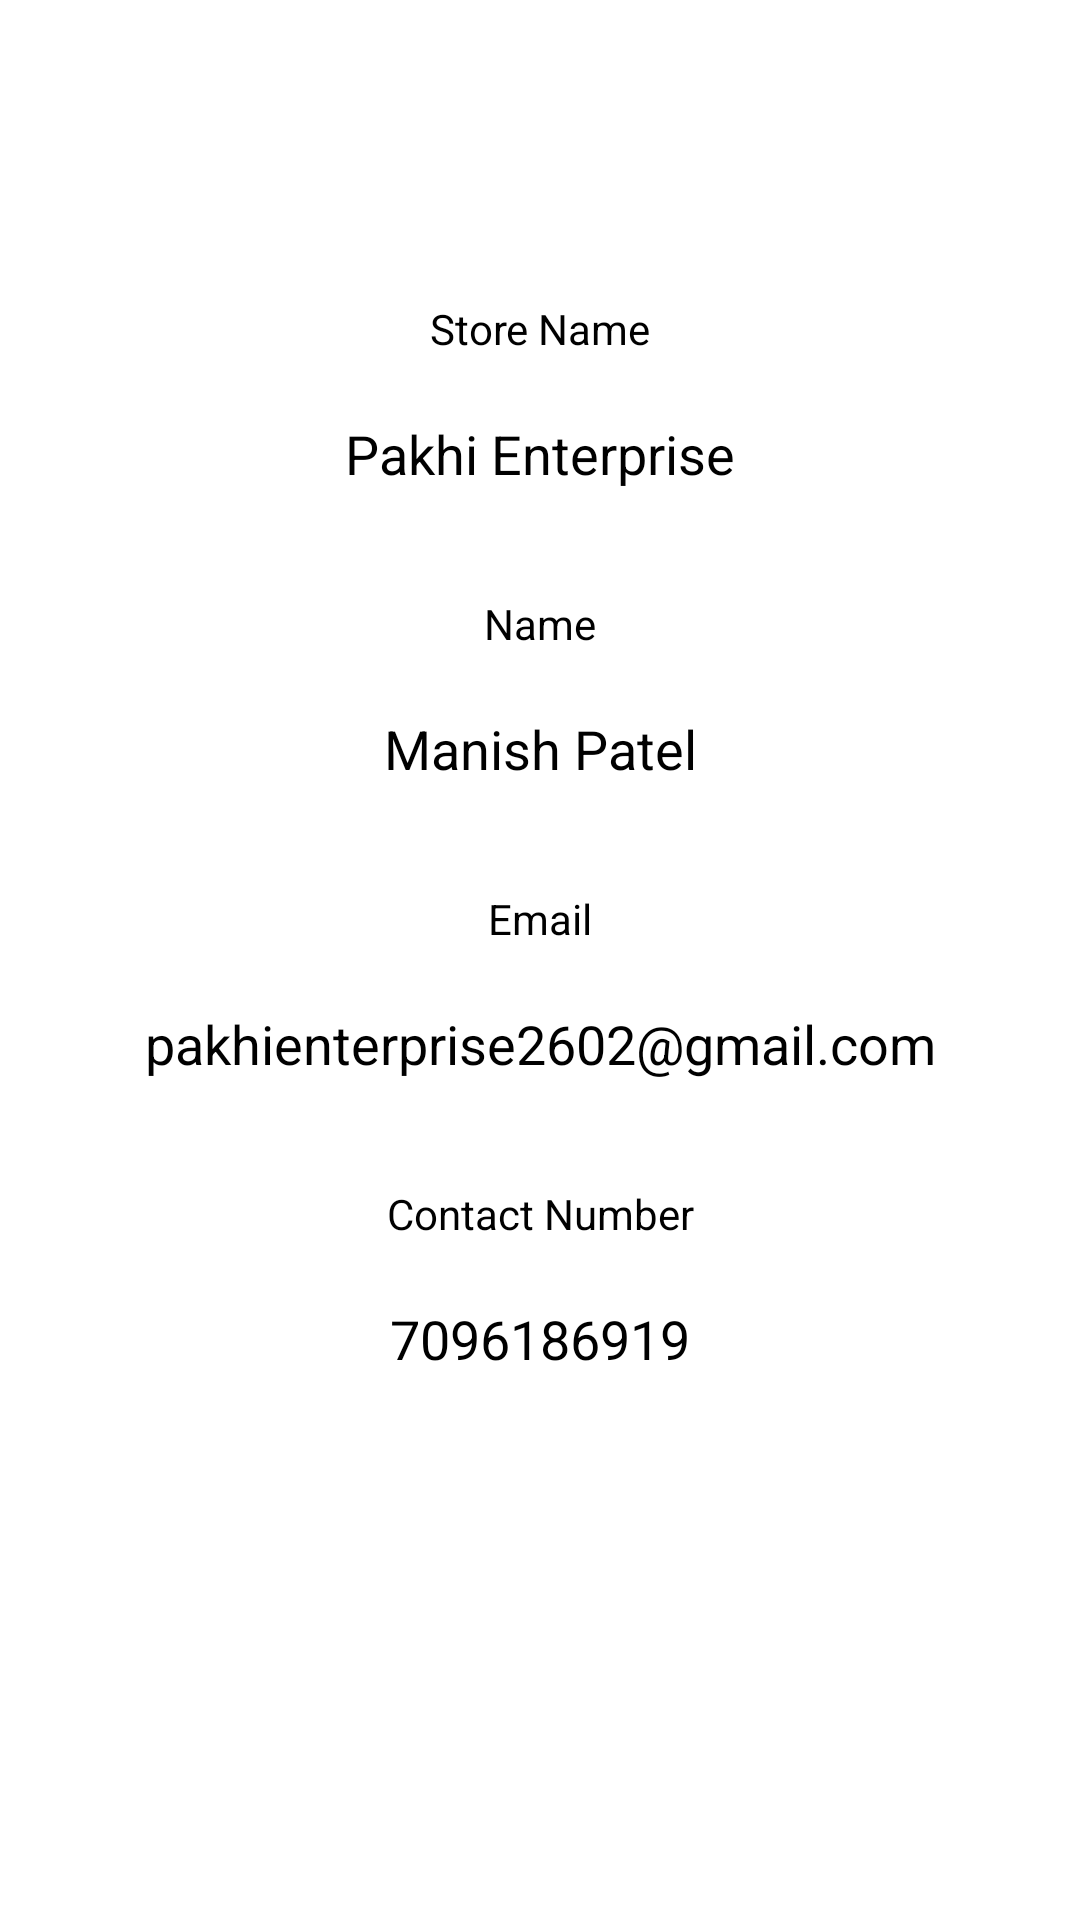

The Android layout XML behind this screen, and the referenced resources:
<!-- AndroidManifest.xml: application theme Theme.Pakhi_enterprise -->
<!-- res/layout/fragment_contact_us.xml -->
<?xml version="1.0" encoding="utf-8"?>

<androidx.constraintlayout.widget.ConstraintLayout xmlns:android="http://schemas.android.com/apk/res/android"
    xmlns:app="http://schemas.android.com/apk/res-auto"
    xmlns:tools="http://schemas.android.com/tools"
    android:layout_width="match_parent"
    android:id="@+id/nav_contact_us"
    android:layout_height="match_parent"
    android:background="@color/white"
    tools:context=".Contact_us">


    <TextView
        android:id="@+id/textView"
        android:layout_width="wrap_content"
        android:layout_height="wrap_content"
        android:layout_marginStart="16dp"
        android:layout_marginTop="100dp"
        android:layout_marginEnd="16dp"
        android:text="Store Name"
        android:textColor="#000000"
        android:textSize="14sp"
        app:layout_constraintEnd_toEndOf="parent"
        app:layout_constraintStart_toStartOf="parent"
        app:layout_constraintTop_toTopOf="parent" />

    <TextView
        android:id="@+id/textView2"
        android:layout_width="wrap_content"
        android:layout_height="wrap_content"
        android:layout_marginStart="16dp"
        android:layout_marginTop="20dp"
        android:layout_marginEnd="16dp"
        android:text="Pakhi Enterprise"
        android:textColor="#000000"
        android:textSize="18sp"
        app:layout_constraintEnd_toEndOf="parent"
        app:layout_constraintStart_toStartOf="parent"
        app:layout_constraintTop_toBottomOf="@+id/textView" />

    <TextView
        android:id="@+id/textView3"
        android:layout_width="wrap_content"
        android:layout_height="wrap_content"
        android:layout_marginStart="16dp"
        android:layout_marginTop="35dp"
        android:layout_marginEnd="16dp"
        android:text="Name"
        android:textColor="#000000"
        app:layout_constraintEnd_toEndOf="parent"
        app:layout_constraintStart_toStartOf="parent"
        app:layout_constraintTop_toBottomOf="@+id/textView2" />

    <TextView
        android:id="@+id/textView4"
        android:layout_width="wrap_content"
        android:layout_height="wrap_content"
        android:layout_marginStart="16dp"
        android:layout_marginTop="20dp"
        android:layout_marginEnd="16dp"
        android:text="Manish Patel"
        android:textColor="#000000"
        android:textSize="18sp"
        app:layout_constraintEnd_toEndOf="parent"
        app:layout_constraintStart_toStartOf="parent"
        app:layout_constraintTop_toBottomOf="@+id/textView3" />

    <TextView
        android:id="@+id/textView5"
        android:layout_width="wrap_content"
        android:layout_height="wrap_content"
        android:layout_marginStart="16dp"
        android:layout_marginTop="35dp"
        android:layout_marginEnd="16dp"
        android:text="Email"
        android:textColor="#000000"
        app:layout_constraintEnd_toEndOf="parent"
        app:layout_constraintStart_toStartOf="parent"
        app:layout_constraintTop_toBottomOf="@+id/textView4" />

    <TextView
        android:id="@+id/textView6"
        android:layout_width="wrap_content"
        android:layout_height="wrap_content"
        android:layout_marginStart="16dp"
        android:layout_marginTop="20dp"
        android:layout_marginEnd="16dp"
        android:text="pakhienterprise2602@gmail.com"
        android:textColor="#000000"
        android:textSize="18sp"
        app:layout_constraintEnd_toEndOf="parent"
        app:layout_constraintStart_toStartOf="parent"
        app:layout_constraintTop_toBottomOf="@+id/textView5" />

    <TextView
        android:id="@+id/textView7"
        android:layout_width="wrap_content"
        android:layout_height="wrap_content"
        android:layout_marginStart="24dp"
        android:layout_marginTop="35dp"
        android:layout_marginEnd="24dp"
        android:text="Contact Number"
        android:textColor="#000000"
        app:layout_constraintEnd_toEndOf="parent"
        app:layout_constraintStart_toStartOf="parent"
        app:layout_constraintTop_toBottomOf="@+id/textView6" />

    <TextView
        android:id="@+id/textView8"
        android:layout_width="wrap_content"
        android:layout_height="wrap_content"
        android:layout_marginStart="16dp"
        android:layout_marginTop="20dp"
        android:layout_marginEnd="16dp"
        android:text="7096186919"
        android:textColor="#000000"
        android:textSize="18sp"
        app:layout_constraintEnd_toEndOf="parent"
        app:layout_constraintStart_toStartOf="parent"
        app:layout_constraintTop_toBottomOf="@+id/textView7" />
</androidx.constraintlayout.widget.ConstraintLayout>
<!-- resources referenced by this layout -->
<resources>
  <color name="white">#FFFFFFFF</color>
  <style name="Theme.Pakhi_enterprise" parent="Theme.MaterialComponents.NoActionBar">
          
          <item name="colorPrimary">@color/purple_500</item>
          <item name="colorPrimaryVariant">@color/purple_700</item>
          <item name="colorOnPrimary">@color/white</item>
          
          <item name="colorSecondary">@color/teal_200</item>
          <item name="colorSecondaryVariant">@color/teal_700</item>
          <item name="colorOnSecondary">@color/black</item>
          
          <item name="android:statusBarColor" tools:targetApi="l">?attr/colorPrimaryVariant</item>
          
      </style>
  <color name="purple_500">#39b7cd</color>
  <color name="purple_700">#0099cc</color>
  <color name="teal_200">#C0C0C0</color>
  <color name="teal_700">#FF018786</color>
  <color name="black">#FF000000</color>
</resources>
